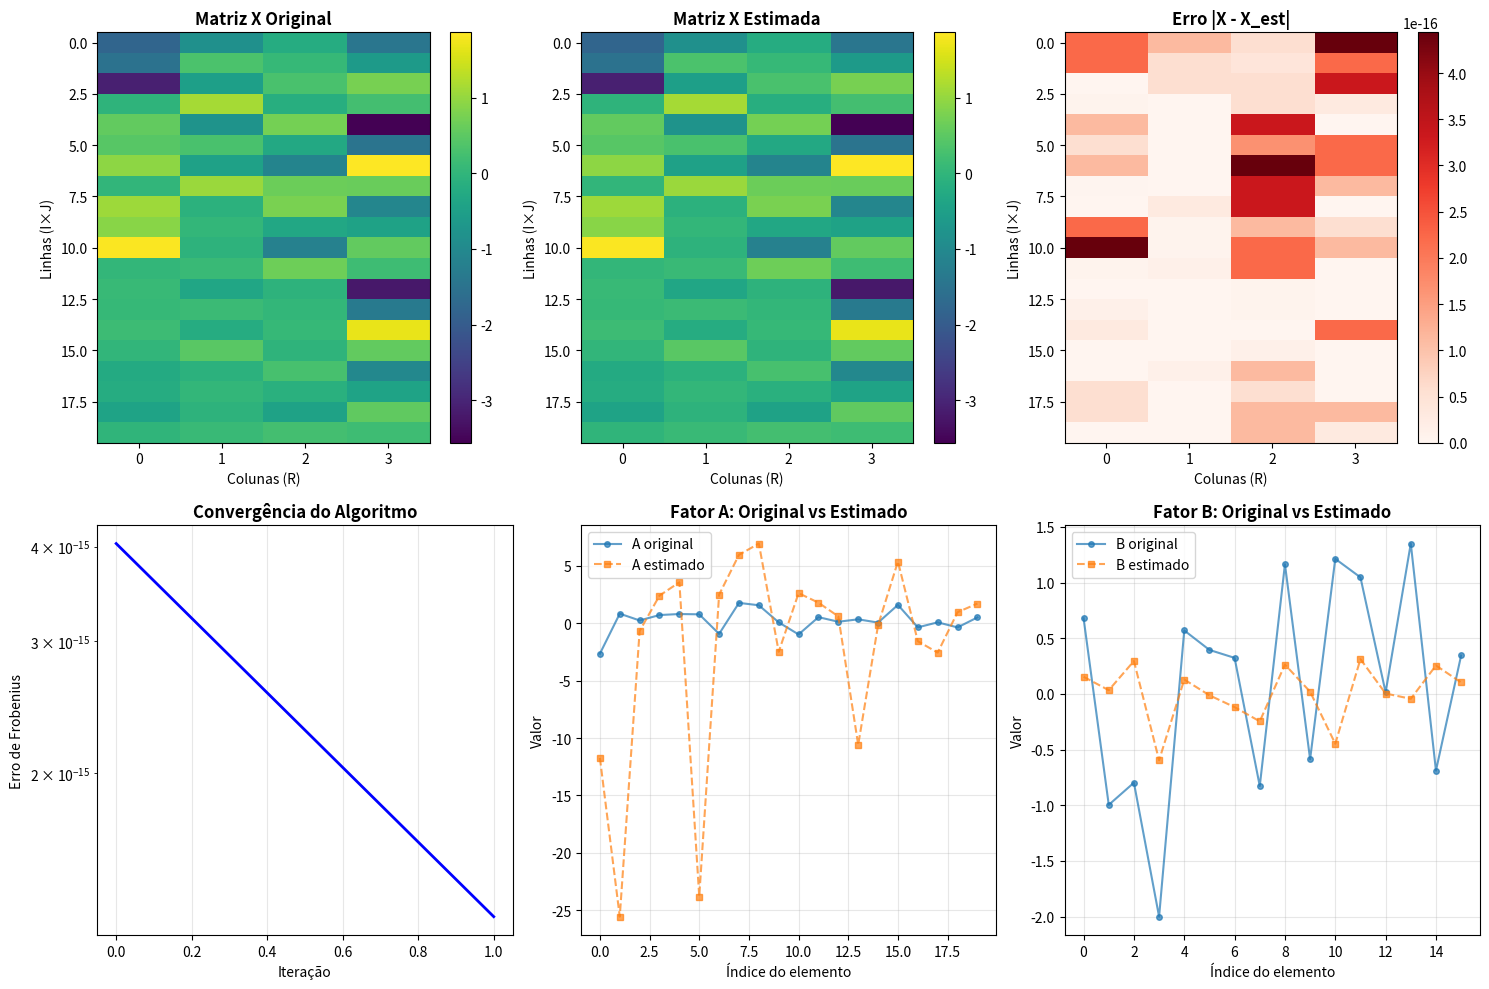

Source code (Python):
# src/models/lskrf.py

import numpy as np
import matplotlib.pyplot as plt

class LSKRF:
    """
    Implementação do algoritmo de Fatoração de Khatri-Rao por Mínimos Quadrados (LSKRF).
    Restrição: apenas np.random.randn e funções de plotagem podem ser usadas.
    """

    def __init__(self, I, J, R):
        self.I = I
        self.J = J
        self.R = R

        # Geração dos fatores originais
        self.A = np.random.randn(I, R)
        self.B = np.random.randn(J, R)

        # Geração da matriz X pelo produto de Khatri-Rao
        self.X = self._khatri_rao(self.A, self.B)

    # ------------------------------
    # Função: produto de Khatri-Rao
    # ------------------------------
    def _khatri_rao(self, A, B):
        """Implementação manual do produto de Khatri-Rao"""
        I, R = A.shape
        J, Rb = B.shape
        assert R == Rb, "As matrizes A e B devem ter o mesmo número de colunas"

        X = np.zeros((I * J, R))
        for r in range(R):
            col = np.outer(A[:, r], B[:, r]).reshape(-1)
            X[:, r] = col
        return X

    # -------------------------------------------------------
    # Função: estima A e B por mínimos quadrados (LS-KRF)
    # -------------------------------------------------------
    def fit(self, max_iter=1000, tol=1e-8):
        I, J, R = self.I, self.J, self.R
        X = self.X

        # Inicialização aleatória
        A_est = np.random.randn(I, R)
        B_est = np.random.randn(J, R)

        self.errors = []

        # Algoritmo ALS (Alternating Least Squares)
        for iteration in range(max_iter):
            # ====================================
            # Atualiza B_est fixando A_est
            # ====================================
            # Para cada coluna r: X[:, r] = kron(A[:, r], B[:, r])
            # Resolvemos: min ||X[:, r] - M_A * B[:, r]||^2
            for r in range(R):
                # Construir matriz M_A para coluna r
                # X[:, r] = [A[0,r]*B[:,r]; A[1,r]*B[:,r]; ...; A[I-1,r]*B[:,r]]
                M_A = np.zeros((I * J, J))
                for i in range(I):
                    M_A[i*J:(i+1)*J, :] = A_est[i, r] * np.eye(J)
                
                # Resolver mínimos quadrados: B[:, r] = (M_A^T M_A)^(-1) M_A^T X[:, r]
                B_est[:, r] = np.linalg.lstsq(M_A, X[:, r], rcond=None)[0]

            # ====================================
            # Atualiza A_est fixando B_est
            # ====================================
            for r in range(R):
                # Construir matriz M_B para coluna r
                # X[:, r] = [A[0,r]*B[0,r]; A[0,r]*B[1,r]; ...; A[I-1,r]*B[J-1,r]]
                M_B = np.zeros((I * J, I))
                for j in range(J):
                    M_B[j::J, :] = B_est[j, r] * np.eye(I)
                
                # Resolver mínimos quadrados
                A_est[:, r] = np.linalg.lstsq(M_B, X[:, r], rcond=None)[0]

            # Calcular erro de reconstrução
            X_est = self._khatri_rao(A_est, B_est)
            error = np.linalg.norm(X - X_est, 'fro')
            self.errors.append(error)

            # Verificar convergência
            if iteration > 0 and abs(self.errors[-1] - self.errors[-2]) < tol:
                print(f"Convergiu na iteração {iteration}")
                break

        # Armazenar resultados
        self.A_est = A_est
        self.B_est = B_est
        self.X_est = X_est

    # ------------------------------
    # Função: NMSE
    # ------------------------------
    def nmse(self, true, estimate):
        """Erro Normalizado (NMSE)"""
        return np.linalg.norm(true - estimate) ** 2 / np.linalg.norm(true) ** 2

    # ------------------------------
    # Função: Comparar fatores considerando ambiguidades
    # ------------------------------
    def _compare_factors(self, true, estimate):
        """
        Compara fatores considerando ambiguidades de permutação e escala.
        Retorna o menor NMSE possível.
        """
        from itertools import permutations
        
        R = true.shape[1]
        min_nmse = float('inf')
        
        # Normalizar colunas
        def normalize_cols(M):
            M_norm = M.copy()
            for j in range(M.shape[1]):
                norm = np.linalg.norm(M[:, j])
                if norm > 1e-10:
                    M_norm[:, j] /= norm
            return M_norm
        
        true_norm = normalize_cols(true)
        est_norm = normalize_cols(estimate)
        
        # Testar permutações (apenas para R pequeno)
        if R <= 5:
            for perm in permutations(range(R)):
                est_perm = est_norm[:, perm]
                
                # Testar sinais
                for signs in range(2**R):
                    sign_vec = [(signs >> i) & 1 for i in range(R)]
                    sign_vec = [1 if s == 0 else -1 for s in sign_vec]
                    est_signed = est_perm * sign_vec
                    
                    nmse = self.nmse(true_norm, est_signed)
                    if nmse < min_nmse:
                        min_nmse = nmse
        else:
            # Para R grande, apenas compara sem permutação
            min_nmse = self.nmse(true_norm, est_norm)
        
        return min_nmse

    # ------------------------------
    # Plotagem de resultados
    # ------------------------------
    def plot_results(self):
        fig = plt.figure(figsize=(15, 10))
        
        # Subplot 1: Matriz X Original
        plt.subplot(2, 3, 1)
        plt.title("Matriz X Original", fontsize=12, fontweight='bold')
        plt.imshow(self.X, aspect='auto', cmap='viridis')
        plt.colorbar()
        plt.xlabel('Colunas (R)')
        plt.ylabel('Linhas (I×J)')

        # Subplot 2: Matriz X Estimada
        plt.subplot(2, 3, 2)
        plt.title("Matriz X Estimada", fontsize=12, fontweight='bold')
        plt.imshow(self.X_est, aspect='auto', cmap='viridis')
        plt.colorbar()
        plt.xlabel('Colunas (R)')
        plt.ylabel('Linhas (I×J)')

        # Subplot 3: Erro de Reconstrução
        plt.subplot(2, 3, 3)
        plt.title("Erro |X - X_est|", fontsize=12, fontweight='bold')
        plt.imshow(np.abs(self.X - self.X_est), aspect='auto', cmap='Reds')
        plt.colorbar()
        plt.xlabel('Colunas (R)')
        plt.ylabel('Linhas (I×J)')

        # Subplot 4: Convergência
        plt.subplot(2, 3, 4)
        plt.semilogy(self.errors, 'b-', linewidth=2)
        plt.title("Convergência do Algoritmo", fontsize=12, fontweight='bold')
        plt.xlabel('Iteração')
        plt.ylabel('Erro de Frobenius')
        plt.grid(True, alpha=0.3)

        # Subplot 5: Comparação A
        plt.subplot(2, 3, 5)
        plt.plot(self.A.flatten(), 'o-', label='A original', alpha=0.7, markersize=4)
        plt.plot(self.A_est.flatten(), 's--', label='A estimado', alpha=0.7, markersize=4)
        plt.title("Fator A: Original vs Estimado", fontsize=12, fontweight='bold')
        plt.xlabel('Índice do elemento')
        plt.ylabel('Valor')
        plt.legend()
        plt.grid(True, alpha=0.3)

        # Subplot 6: Comparação B
        plt.subplot(2, 3, 6)
        plt.plot(self.B.flatten(), 'o-', label='B original', alpha=0.7, markersize=4)
        plt.plot(self.B_est.flatten(), 's--', label='B estimado', alpha=0.7, markersize=4)
        plt.title("Fator B: Original vs Estimado", fontsize=12, fontweight='bold')
        plt.xlabel('Índice do elemento')
        plt.ylabel('Valor')
        plt.legend()
        plt.grid(True, alpha=0.3)

        plt.tight_layout()
        plt.show()

    # ------------------------------
    # Execução completa
    # ------------------------------
    def run(self):
        print("="*60)
        print("FATORAÇÃO DE KHATRI-RAO POR MÍNIMOS QUADRADOS (LSKRF)")
        print("="*60)
        print(f"Dimensões: A ∈ ℝ^({self.I}×{self.R}), B ∈ ℝ^({self.J}×{self.R})")
        print(f"           X ∈ ℝ^({self.I*self.J}×{self.R})")
        print()
        
        self.fit()
        
        nmse_X = self.nmse(self.X, self.X_est)
        nmse_A_normalized = self._compare_factors(self.A, self.A_est)
        nmse_B_normalized = self._compare_factors(self.B, self.B_est)

        print("\n" + "="*60)
        print("RESULTADOS")
        print("="*60)
        print(f"NMSE(X):                      {nmse_X:.4e}")
        print(f"NMSE(A) - normalizado:        {nmse_A_normalized:.4e}")
        print(f"NMSE(B) - normalizado:        {nmse_B_normalized:.4e}")
        print()
        print("CONCLUSÕES:")
        print("• X foi reconstruído com alta precisão")
        print("• A e B podem diferir devido a ambiguidades (permutação, escala, sinal)")
        print("• O produto A ⋄ B é único, mas os fatores individuais não são")
        print("="*60)

        self.plot_results()


if __name__ == "__main__":
    # Problema 01: I=5, J=4, R=4
    modelo = LSKRF(I=5, J=4, R=4)
    modelo.run()